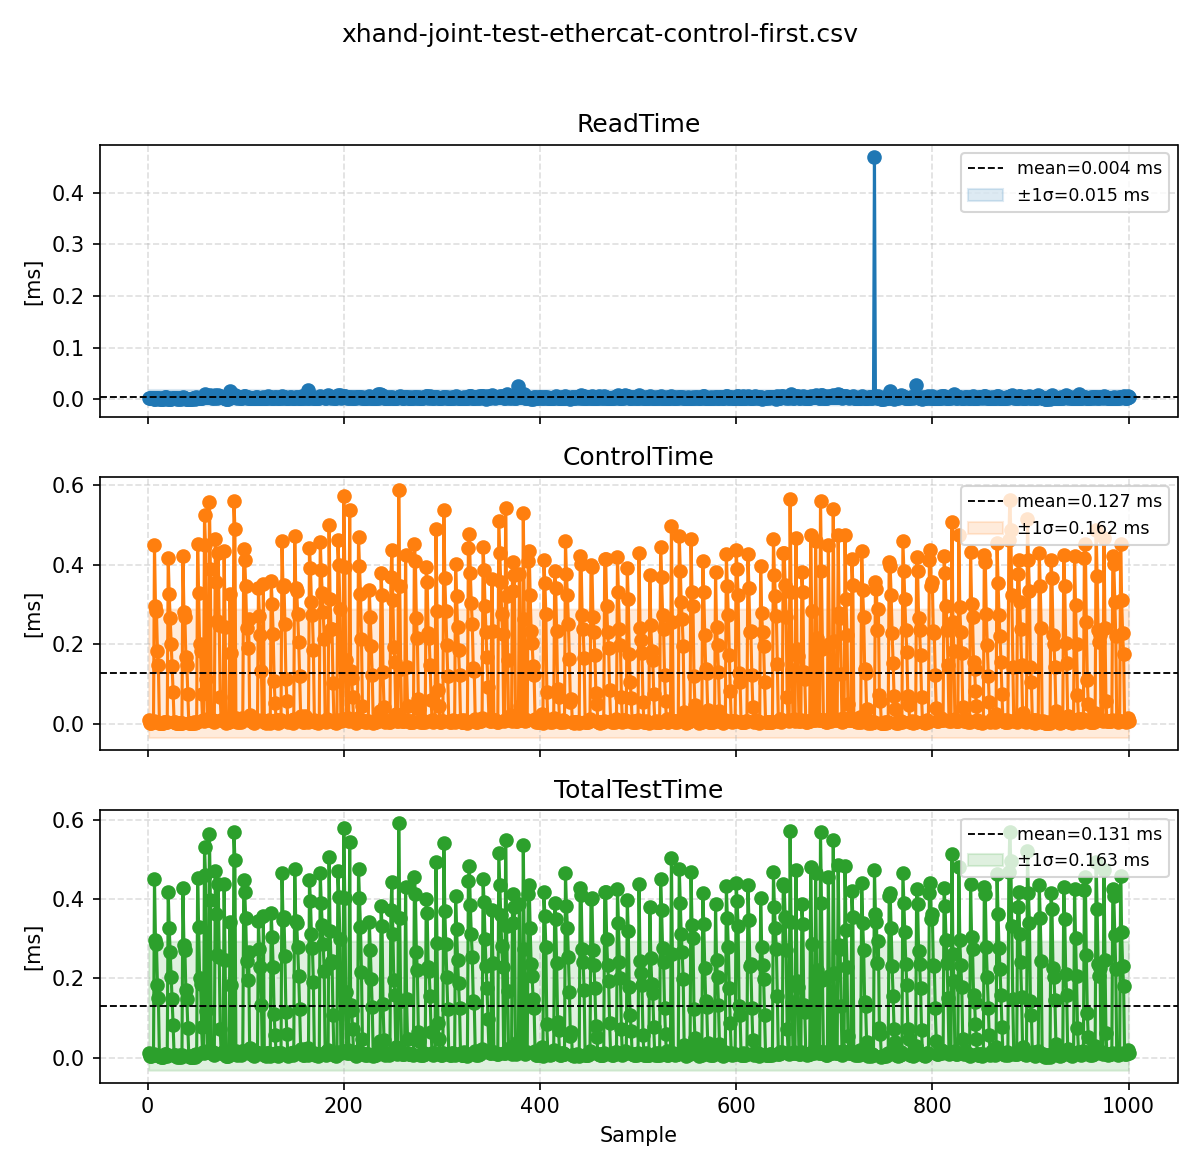

The data file committed next to this chart (first rows):
ReadTime, ControlTime, TotalTestTime
0.002234, 0.008632, 0.01087
0.001441, 0.002016, 0.003457
0.001375, 0.002026, 0.003401
0.00296, 0.003463, 0.006423
0.00223, 0.005195, 0.007425
0.002787, 0.007441, 0.01023
0.001026, 0.4487, 0.4497
0.001312, 0.2961, 0.2974
0.002396, 0.2841, 0.2865
0.001765, 0.1825, 0.1843
0.002076, 0.1482, 0.1502
0.001313, 0.002445, 0.003758
0.001507, 0.001797, 0.003304
0.001337, 0.001254, 0.002591
0.001149, 0.00112, 0.002269
0.001132, 0.001196, 0.002328
0.001854, 0.005242, 0.007096
0.004749, 0.0047, 0.009449
0.004466, 0.004019, 0.008485
0.00108, 0.003453, 0.004533
0.001383, 0.4171, 0.4184
0.000834, 0.3263, 0.3272
0.001098, 0.2656, 0.2666
0.00106, 0.2009, 0.202
0.001934, 0.1447, 0.1466
0.002391, 0.07942, 0.08181
0.002055, 0.004873, 0.006928
0.001698, 0.004466, 0.006164
0.001669, 0.002504, 0.004173
0.001336, 0.001424, 0.00276
0.001702, 0.002201, 0.003903
0.00083, 0.001114, 0.001944
0.003218, 0.002739, 0.005957
0.000843, 0.000795, 0.001638
0.003092, 0.003073, 0.006165
0.003518, 0.4231, 0.4266
0.001734, 0.282, 0.2838
0.002335, 0.2688, 0.2711
0.001239, 0.1685, 0.1697
0.001276, 0.1467, 0.148
0.001181, 0.07434, 0.07552
0.00119, 0.002412, 0.003602
0.00097, 0.001255, 0.002225
0.001339, 0.001193, 0.002532
0.001004, 0.001131, 0.002135
0.001416, 0.001241, 0.002657
0.003162, 0.003401, 0.006563
0.000981, 0.000842, 0.001823
0.00462, 0.004547, 0.009167
0.002994, 0.003344, 0.006338
0.001489, 0.4521, 0.4536
0.002191, 0.3282, 0.3304
0.002039, 0.1999, 0.202
0.002696, 0.1832, 0.1859
0.002364, 0.07598, 0.07835
0.004067, 0.008992, 0.01306
0.003685, 0.00783, 0.01151
0.005476, 0.526, 0.5315
0.01065, 0.45, 0.4606
0.004107, 0.1137, 0.1178
... 940 more rows
